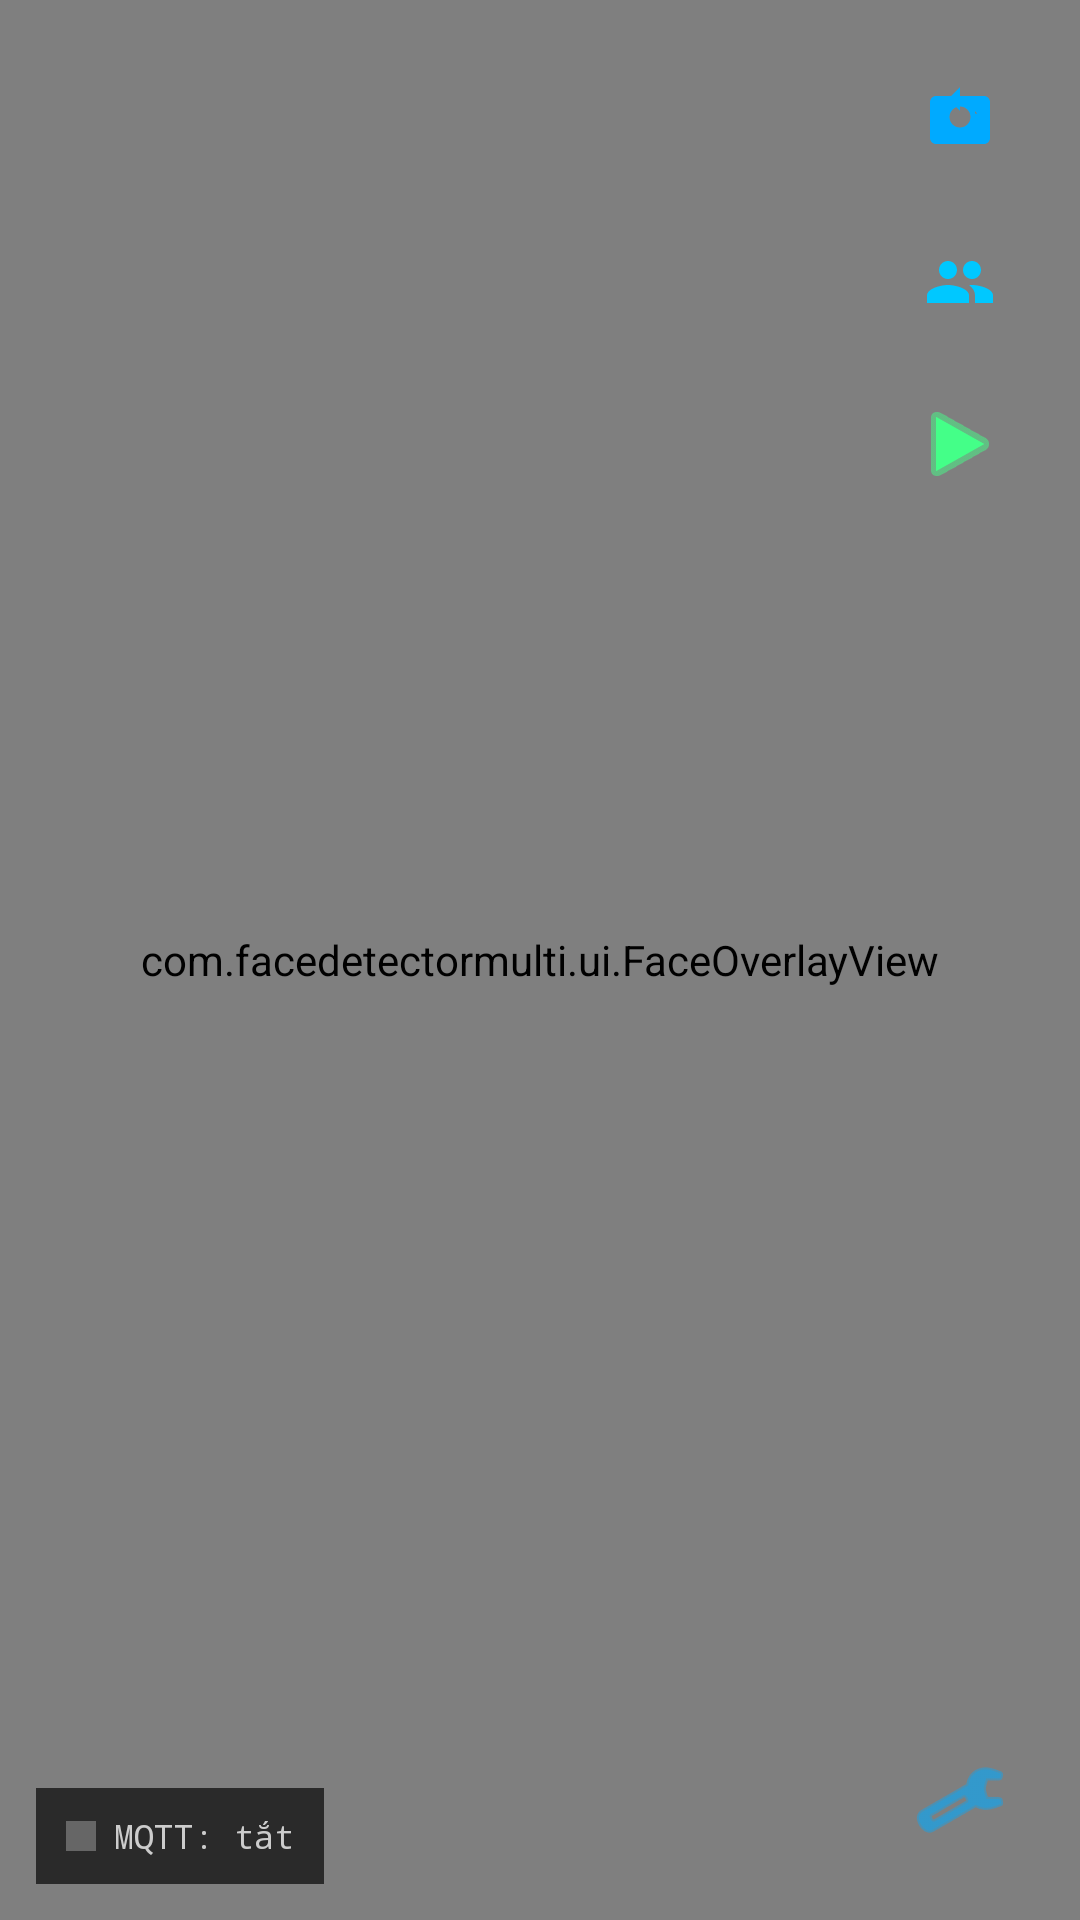

The Android layout XML behind this screen, and the referenced resources:
<!-- AndroidManifest.xml: application theme Theme.FaceDetectorMulti -->
<!-- res/layout/activity_main.xml -->
<?xml version="1.0" encoding="utf-8"?>
<androidx.constraintlayout.widget.ConstraintLayout
    xmlns:android="http://schemas.android.com/apk/res/android"
    xmlns:app="http://schemas.android.com/apk/res-auto"
    android:layout_width="match_parent"
    android:layout_height="match_parent"
    android:keepScreenOn="true">

    <androidx.camera.view.PreviewView
        android:id="@+id/cameraPreview"
        android:layout_width="match_parent"
        android:layout_height="match_parent"/>

    <com.facedetectormulti.ui.FaceOverlayView
        android:id="@+id/faceOverlay"
        android:layout_width="match_parent"
        android:layout_height="match_parent"/>

    
    <ImageButton
        android:id="@+id/switchCameraBtn"
        android:layout_width="48dp"
        android:layout_height="48dp"
        android:layout_margin="16dp"
        android:background="?attr/selectableItemBackgroundBorderless"
        android:contentDescription="Chuyển camera"
        android:src="@drawable/ic_camera_switch"
        android:tint="#00AAFF"
        app:layout_constraintEnd_toEndOf="parent"
        app:layout_constraintTop_toTopOf="parent"/>

    
    <ImageButton
        android:id="@+id/toggleModeBtn"
        android:layout_width="48dp"
        android:layout_height="48dp"
        android:layout_marginEnd="16dp"
        android:layout_marginTop="6dp"
        android:background="?attr/selectableItemBackgroundBorderless"
        android:contentDescription="Chuyển chế độ phát hiện"
        android:src="@drawable/ic_mode_multi"
        android:tint="#00C8FF"
        app:layout_constraintEnd_toEndOf="parent"
        app:layout_constraintTop_toBottomOf="@id/switchCameraBtn"/>

    
    <ImageButton
        android:id="@+id/toggleServiceBtn"
        android:layout_width="48dp"
        android:layout_height="48dp"
        android:layout_marginEnd="16dp"
        android:layout_marginTop="6dp"
        android:background="?attr/selectableItemBackgroundBorderless"
        android:contentDescription="Bật/tắt chạy nền"
        android:src="@android:drawable/ic_media_play"
        android:tint="#44FF88"
        app:layout_constraintEnd_toEndOf="parent"
        app:layout_constraintTop_toBottomOf="@id/toggleModeBtn"/>

    
    <ImageButton
        android:id="@+id/settingsBtn"
        android:layout_width="48dp"
        android:layout_height="48dp"
        android:layout_marginEnd="16dp"
        android:layout_marginBottom="16dp"
        android:background="?attr/selectableItemBackgroundBorderless"
        android:contentDescription="Cài đặt"
        android:src="@android:drawable/ic_menu_preferences"
        android:tint="#00AAFF"
        app:layout_constraintBottom_toBottomOf="parent"
        app:layout_constraintEnd_toEndOf="parent"/>

    
    <LinearLayout
        android:id="@+id/mqttStatusBar"
        android:layout_width="wrap_content"
        android:layout_height="32dp"
        android:orientation="horizontal"
        android:gravity="center_vertical"
        android:background="#AA000000"
        android:paddingStart="10dp"
        android:paddingEnd="10dp"
        android:paddingTop="4dp"
        android:paddingBottom="4dp"
        android:layout_marginStart="12dp"
        android:layout_marginBottom="12dp"
        app:layout_constraintBottom_toBottomOf="parent"
        app:layout_constraintStart_toStartOf="parent">

        <View
            android:id="@+id/mqttStatusDot"
            android:layout_width="10dp"
            android:layout_height="10dp"
            android:background="#666666"
            android:layout_marginEnd="6dp"/>

        <TextView
            android:id="@+id/mqttStatusText"
            android:layout_width="wrap_content"
            android:layout_height="wrap_content"
            android:text="MQTT: tắt"
            android:textColor="#CCCCCC"
            android:textSize="11sp"
            android:fontFamily="monospace"/>
    </LinearLayout>

    
    <TextView
        android:id="@+id/permissionDeniedText"
        android:layout_width="wrap_content"
        android:layout_height="wrap_content"
        android:background="#CC000000"
        android:padding="16dp"
        android:text="❌ Cần quyền Camera để hoạt động"
        android:textColor="@android:color/white"
        android:textSize="14sp"
        android:visibility="gone"
        app:layout_constraintBottom_toBottomOf="parent"
        app:layout_constraintEnd_toEndOf="parent"
        app:layout_constraintStart_toStartOf="parent"
        app:layout_constraintTop_toTopOf="parent"/>

</androidx.constraintlayout.widget.ConstraintLayout>
<!-- resources referenced by this layout -->
<resources>
  <!-- drawable ic_camera_switch (drawable) -->
  <?xml version="1.0" encoding="utf-8"?>
  <vector xmlns:android="http://schemas.android.com/apk/res/android"
      android:width="24dp"
      android:height="24dp"
      android:viewportWidth="24"
      android:viewportHeight="24"
      android:tint="?attr/colorControlNormal"
      android:autoMirrored="true">
      
      
      <path
          android:fillColor="@android:color/white"
          android:pathData="M20,4H4C2.9,4 2.01,4.9 2.01,6L2,18c0,1.1 0.9,2 2,2h16c1.1,0 2,-0.9 2,-2V6c0,-1.1 -0.9,-2 -2,-2zM12,14.5c-1.93,0 -3.5,-1.57 -3.5,-3.5s1.57,-3.5 3.5,-3.5 3.5,1.57 3.5,3.5 -1.57,3.5 -3.5,3.5zM17.5,10c-0.28,0 -0.5,-0.22 -0.5,-0.5s0.22,-0.5 0.5,-0.5 0.5,0.22 0.5,0.5 -0.22,0.5 -0.5,0.5z"/>
      
      
      <path
          android:fillColor="@android:color/white"
          android:pathData="M12,4V1L8,5l4,4V6c3.31,0 6,2.69 6,6 0,1.01 -0.25,1.97 -0.7,2.8l1.46,1.46C19.54,15.03 20,13.57 20,12c0,-4.42 -3.58,-8 -8,-8z"
          android:scaleX="-1"
          android:scaleY="1"
          android:translateX="24"/>
  </vector>
  <!-- drawable ic_mode_multi (drawable) -->
  <vector xmlns:android="http://schemas.android.com/apk/res/android"
      android:width="24dp"
      android:height="24dp"
      android:viewportWidth="24"
      android:viewportHeight="24">
      
      <path android:fillColor="@android:color/white"
          android:pathData="M16,11c1.66,0 2.99,-1.34 2.99,-3S17.66,5 16,5c-1.66,0 -3,1.34 -3,3s1.34,3 3,3zM8,11c1.66,0 2.99,-1.34 2.99,-3S9.66,5 8,5C6.34,5 5,6.34 5,8s1.34,3 3,3zM8,13c-2.33,0 -7,1.17 -7,3.5L1,19h14v-2.5C15,14.17 10.33,13 8,13zM16,13c-0.29,0 -0.62,0.02 -0.97,0.05 1.16,0.84 1.97,1.97 1.97,3.45L17,19h6v-2.5C23,14.17 18.33,13 16,13z"/>
  </vector>
  <style name="Theme.FaceDetectorMulti" parent="Theme.AppCompat.Light.NoActionBar">
          <item name="colorPrimary">@color/brand_green</item>
          <item name="colorPrimaryDark">@color/brand_dark</item>
          <item name="colorAccent">@color/brand_blue</item>
          <item name="android:statusBarColor">@color/brand_dark</item>
          <item name="android:navigationBarColor">@color/brand_dark</item>
      </style>
  <color name="brand_green">#00FF50</color>
  <color name="brand_dark">#1A1A1A</color>
  <color name="brand_blue">#00AAFF</color>
</resources>
